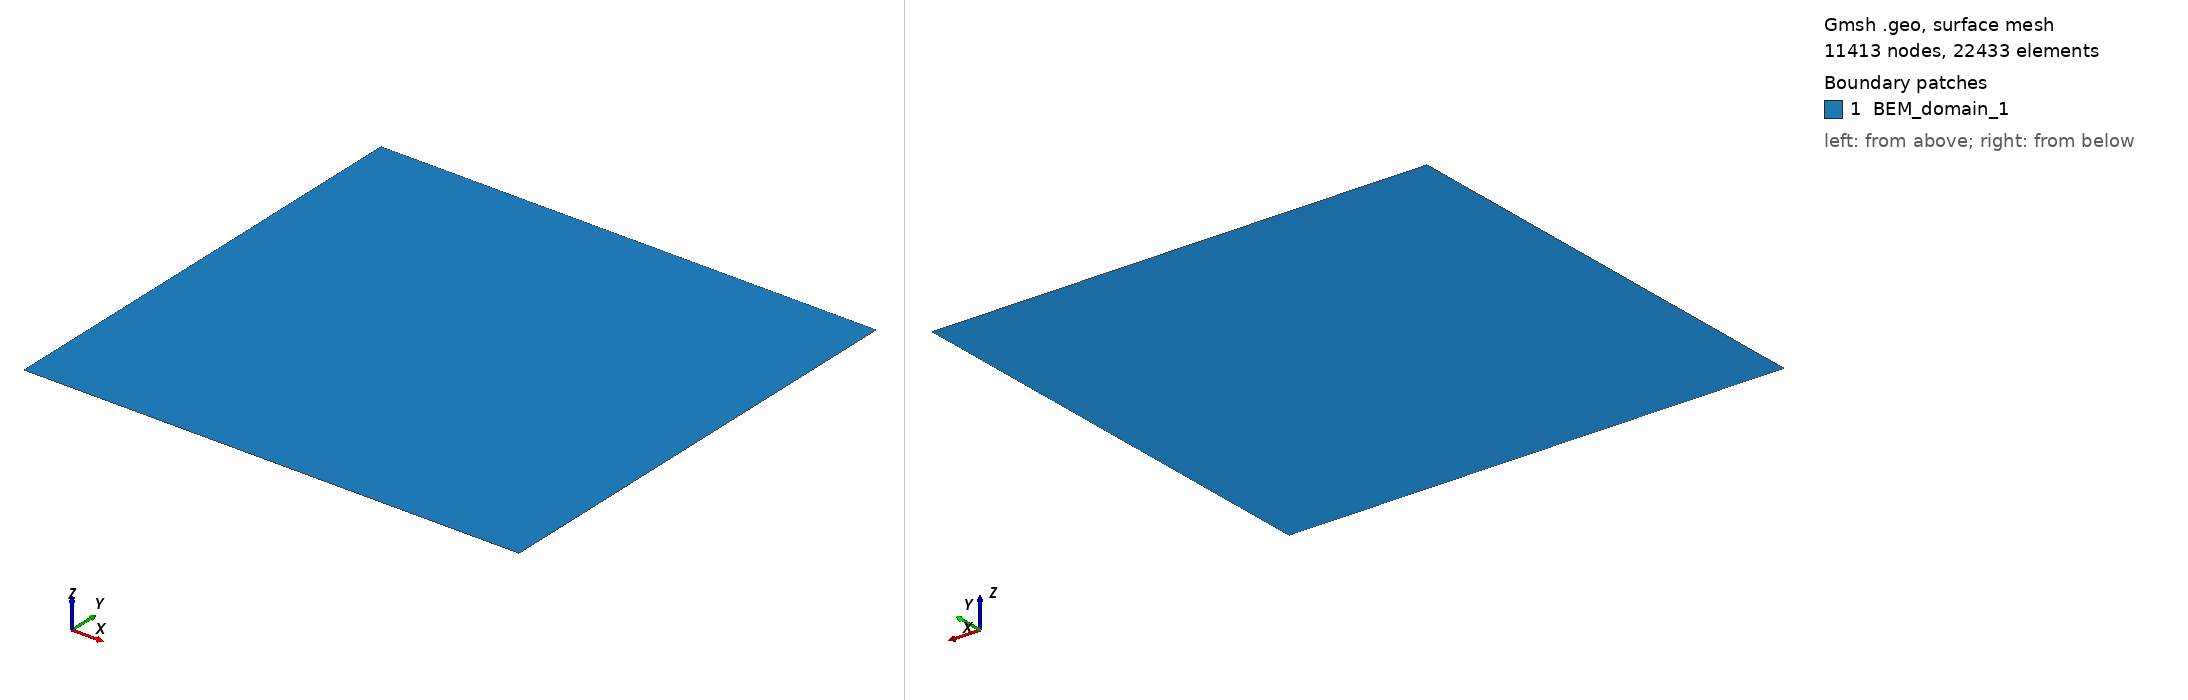

Gmsh geometry script, surface-meshed: 11413 nodes, 22433 surface elements. Boundary patches (legend numbers): 1 BEM_domain_1. Left view from above one corner, right view from below the opposite corner. Legend entries are the model's physical surfaces. The drawing asked Gmsh for element sizes between 1% and 20% of the model's largest extent; the script's own settings can give other sizes.

=== 3DprintedElectrodeSimpleTest.geo (drawn) ===
// ============================================================
//  Coplanar_Electrodes_Validation.geo
//  Électrodes planes sur la frontière inférieure
// ============================================================

scale = 1e-6;
//epsilon_r = 2.8; // Ex: PDMS ou milieu fluide
epsilon_r = 1; // Ex: PDMS ou milieu fluide
eps0 = 8.8541878128e-12;

// ---- DIMENSIONS ----
L_gap   = 400 * scale; // Largeur du gap central entre électrodes
W_elec  = 400 * scale; // Largeur de chaque électrode
L_pad   = 1000 * scale; // Marge d'isolation sur les côtés pour éviter les effets de bord
H_domain= 3000 * scale; // Hauteur du domaine de calcul

// Calcul de la largeur totale : L_pad + W_elec + L_gap + W_elec + L_pad
L_total = 2 * L_pad + 2 * W_elec + L_gap;
x_min   = -L_total / 2;

lc = 15 * scale;       // Taille de maille générale (loin des zones critiques)
lc_elec = 5 * scale;   // Taille de maille très fine au niveau des électrodes et du gap

// ---- 1. POINTS DE LA FRONTIÈRE INFÉRIEURE (y = 0) ----
// De la gauche vers la droite
Point(1) = {x_min,                             0, 0, lc};
Point(2) = {x_min + L_pad,                     0, 0, lc_elec};
Point(3) = {x_min + L_pad + W_elec,            0, 0, lc_elec};
Point(4) = {x_min + L_pad + W_elec + L_gap,    0, 0, lc_elec};
Point(5) = {x_min + L_pad + 2*W_elec + L_gap,  0, 0, lc_elec};
Point(6) = {x_min + L_total,                   0, 0, lc};

// ---- 2. POINTS SUPÉRIEURS ET LATÉRAUX ----
Point(7) = {x_min + L_total, H_domain, 0, lc};
Point(8) = {x_min,           H_domain, 0, lc};

// ---- 3. LIGNES ----
// Bords inférieurs découpés :
Line(1) = {1, 2}; // Isolation gauche
Line(2) = {2, 3}; // Électrode 1 (V1)
Line(3) = {3, 4}; // Gap central (Neumann / Isolat)
Line(4) = {4, 5}; // Électrode 2 (V2)
Line(5) = {5, 6}; // Isolation droite

// Bords extérieur (côtés et haut) :
Line(6) = {6, 7}; // Côté droit
Line(7) = {7, 8}; // Haut
Line(8) = {8, 1}; // Côté gauche

// ---- 4. SURFACES ----
Curve Loop(1) = {1, 2, 3, 4, 5, 6, 7, 8};
Plane Surface(1) = {1};

// ---- 5. GROUPES PHYSIQUES ----
// Électrodes planes (Dirichlet)
Physical Curve("BEM_Electrode_1_E", 100) = {2};
Physical Curve("BEM_Electrode_2_E", 101) = {4};

// Bords isolants extérieurs et gap central (Neumann, dn V = 0)
Physical Curve("BEM_outside_top_E", 102) = {1, 3, 5, 6, 7, 8};

// Domaine physique
Physical Surface("BEM_domain_1", 1) = {1};

// ---- PARAMÈTRES ET BCs ----
SetNumber("Materials/BEM_domain_1/Epsilon", epsilon_r * eps0);

// Conditions aux limites
SetNumber("Boundary Conditions/BEM_Electrode_1_E/BEM_domain_1/dirichlet", 1000.0);
SetNumber("Boundary Conditions/BEM_Electrode_2_E/BEM_domain_1/dirichlet", 0.0);
SetNumber("Boundary Conditions/BEM_outside_top_E/BEM_domain_1/neumann", 0.0);
